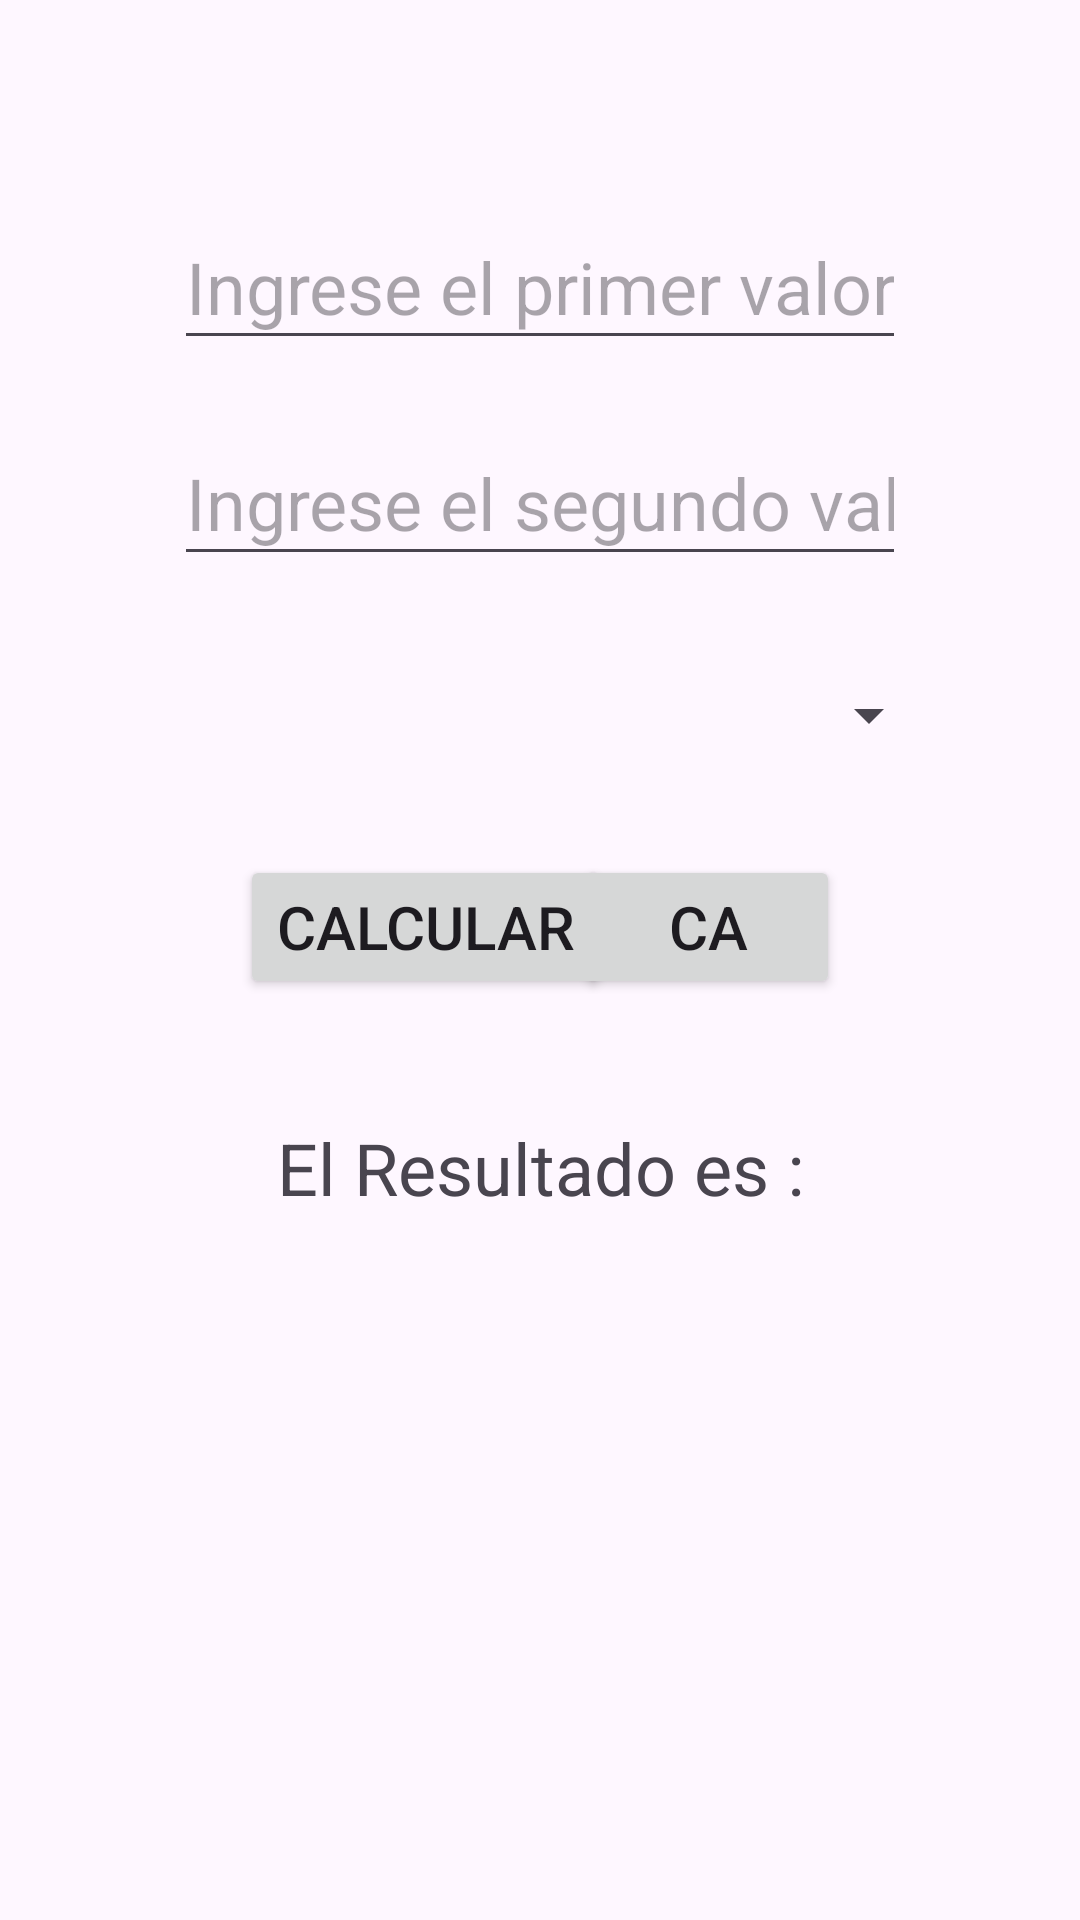

Reconstruct the res/layout file that produces this screen, plus the resources it refers to.
<!-- AndroidManifest.xml: application theme Theme.App_Spinner -->
<!-- res/layout/activity_main.xml -->
<?xml version="1.0" encoding="utf-8"?>
<androidx.constraintlayout.widget.ConstraintLayout xmlns:android="http://schemas.android.com/apk/res/android"
    xmlns:app="http://schemas.android.com/apk/res-auto"
    xmlns:tools="http://schemas.android.com/tools"
    android:layout_width="match_parent"
    android:layout_height="match_parent"
    tools:context=".MainActivity">

    <EditText
        android:id="@+id/txt_valor1"
        android:layout_width="244dp"
        android:layout_height="52dp"
        android:layout_marginTop="68dp"
        android:ems="10"
        android:hint="@string/txt_valor1"
        android:inputType="number"
        android:textSize="24sp"
        app:layout_constraintEnd_toEndOf="parent"
        app:layout_constraintStart_toStartOf="parent"
        app:layout_constraintTop_toTopOf="parent" />

    <EditText
        android:id="@+id/txt_valor2"
        android:layout_width="244dp"
        android:layout_height="52dp"
        android:layout_marginTop="20dp"
        android:ems="10"
        android:hint="@string/txt_valor2"
        android:inputType="number"
        android:textSize="24sp"
        app:layout_constraintEnd_toEndOf="parent"
        app:layout_constraintStart_toStartOf="parent"
        app:layout_constraintTop_toBottomOf="@+id/txt_valor1" />

    <Spinner
        android:id="@+id/spinner"
        android:layout_width="267dp"
        android:layout_height="53dp"
        android:layout_marginTop="20dp"
        app:layout_constraintEnd_toEndOf="parent"
        app:layout_constraintStart_toStartOf="parent"
        app:layout_constraintTop_toBottomOf="@+id/txt_valor2" />

    <Button
        android:id="@+id/btn_resultado"
        android:layout_width="wrap_content"
        android:layout_height="wrap_content"
        android:layout_marginStart="80dp"
        android:layout_marginTop="20dp"
        android:onClick="Calcular"
        android:text="@string/btn_resultado"
        android:textSize="20sp"
        app:layout_constraintStart_toStartOf="parent"
        app:layout_constraintTop_toBottomOf="@+id/spinner" />

    <Button
        android:id="@+id/btn_limpiar"
        android:layout_width="wrap_content"
        android:layout_height="wrap_content"
        android:layout_marginTop="20dp"
        android:layout_marginEnd="80dp"
        android:onClick="limpiar"
        android:text="@string/btn_limpiar"
        android:textSize="20sp"
        app:layout_constraintEnd_toEndOf="parent"
        app:layout_constraintTop_toBottomOf="@+id/spinner" />

    <TextView
        android:id="@+id/tv_resultado"
        android:layout_width="wrap_content"
        android:layout_height="wrap_content"
        android:layout_marginTop="40dp"
        android:text="@string/tv_resultado"
        android:textSize="24sp"
        app:layout_constraintEnd_toEndOf="parent"
        app:layout_constraintStart_toStartOf="parent"
        app:layout_constraintTop_toBottomOf="@+id/btn_resultado" />
</androidx.constraintlayout.widget.ConstraintLayout>
<!-- resources referenced by this layout -->
<resources>
  <string name="btn_limpiar">CA</string>
  <string name="btn_resultado">CALCULAR</string>
  <string name="tv_resultado">El Resultado es :</string>
  <string name="txt_valor1">Ingrese el primer valor</string>
  <string name="txt_valor2">Ingrese el segundo valor</string>
  <style name="Theme.App_Spinner" parent="Base.Theme.App_Spinner" />
  <style name="Base.Theme.App_Spinner" parent="Theme.Material3.DayNight.NoActionBar">
          
          
      </style>
</resources>
